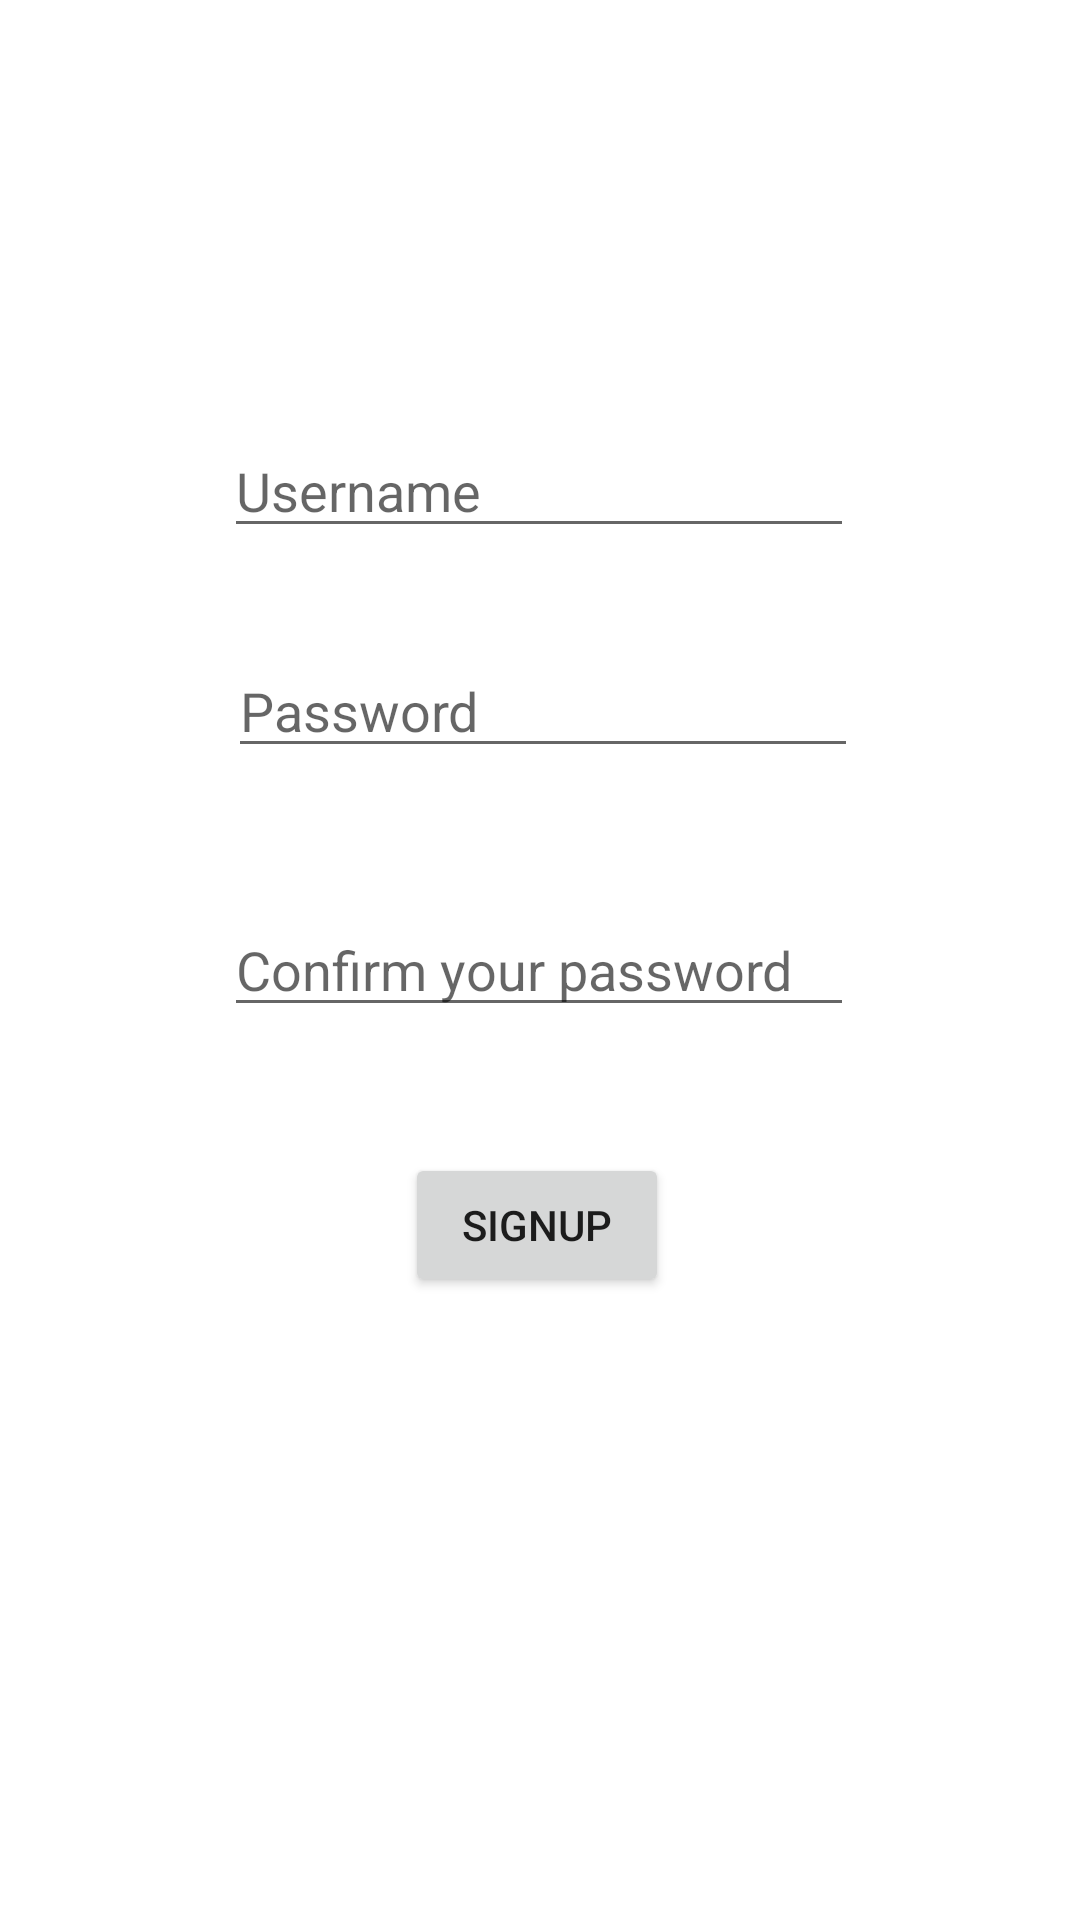

Android layout source for this screen:
<!-- AndroidManifest.xml: application theme Theme.CRUDMobileVersion -->
<!-- res/layout/activity_signup.xml -->
<?xml version="1.0" encoding="utf-8"?>
<androidx.constraintlayout.widget.ConstraintLayout xmlns:android="http://schemas.android.com/apk/res/android"
    xmlns:app="http://schemas.android.com/apk/res-auto"
    xmlns:tools="http://schemas.android.com/tools"
    android:layout_width="match_parent"
    android:layout_height="match_parent"
    tools:context=".SignupActivity">

    <TextView
        android:id="@+id/titlesign"
        android:layout_width="wrap_content"
        android:layout_height="wrap_content"
        android:layout_marginStart="184dp"
        android:layout_marginTop="60dp"
        android:layout_marginEnd="184dp"
        android:text="Signup"
        android:textSize="30sp"
        android:textStyle="bold"
        app:layout_constraintEnd_toEndOf="parent"
        app:layout_constraintStart_toStartOf="parent"
        app:layout_constraintTop_toTopOf="parent" />

    <EditText
        android:id="@+id/signUser"
        android:layout_width="wrap_content"
        android:layout_height="wrap_content"
        android:layout_marginStart="100dp"
        android:layout_marginTop="41dp"
        android:layout_marginEnd="101dp"
        android:ems="10"
        android:hint="Username"
        android:inputType="textPersonName"
        app:layout_constraintEnd_toEndOf="parent"
        app:layout_constraintStart_toStartOf="parent"
        app:layout_constraintTop_toBottomOf="@+id/titlesign" />

    <EditText
        android:id="@+id/passwordSign"
        android:layout_width="wrap_content"
        android:layout_height="wrap_content"
        android:layout_marginStart="102dp"
        android:layout_marginTop="32dp"
        android:layout_marginEnd="100dp"
        android:ems="10"
        android:hint="Password"
        android:inputType="textPassword"
        app:layout_constraintEnd_toEndOf="parent"
        app:layout_constraintStart_toStartOf="parent"
        app:layout_constraintTop_toBottomOf="@+id/signUser" />

    <EditText
        android:id="@+id/confirmpassword"
        android:layout_width="wrap_content"
        android:layout_height="wrap_content"
        android:layout_marginStart="100dp"
        android:layout_marginTop="45dp"
        android:layout_marginEnd="101dp"
        android:ems="10"
        android:hint="Confirm your password"
        android:inputType="textPassword"
        app:layout_constraintEnd_toEndOf="parent"
        app:layout_constraintStart_toStartOf="parent"
        app:layout_constraintTop_toBottomOf="@+id/passwordSign" />

    <Button
        android:id="@+id/signsubmit"
        android:layout_width="wrap_content"
        android:layout_height="wrap_content"
        android:layout_marginStart="160dp"
        android:layout_marginTop="42dp"
        android:layout_marginEnd="162dp"
        android:text="Signup"
        app:layout_constraintEnd_toEndOf="parent"
        app:layout_constraintStart_toStartOf="parent"
        app:layout_constraintTop_toBottomOf="@+id/confirmpassword" />
</androidx.constraintlayout.widget.ConstraintLayout>
<!-- resources referenced by this layout -->
<resources>
  <style name="Theme.CRUDMobileVersion" parent="Theme.MaterialComponents.DayNight.DarkActionBar">
          
          <item name="colorPrimary">@color/purple_500</item>
          <item name="colorPrimaryVariant">@color/purple_700</item>
          <item name="colorOnPrimary">@color/white</item>
          
          <item name="colorSecondary">@color/teal_200</item>
          <item name="colorSecondaryVariant">@color/teal_700</item>
          <item name="colorOnSecondary">@color/black</item>
          
          <item name="android:statusBarColor" tools:targetApi="l">?attr/colorPrimaryVariant</item>
          
      </style>
  <color name="purple_500">#FF6200EE</color>
  <color name="purple_700">#FF3700B3</color>
  <color name="white">#FFFFFFFF</color>
  <color name="teal_200">#03A7FF</color>
  <color name="teal_700">#015887</color>
  <color name="black">#FF000000</color>
</resources>
